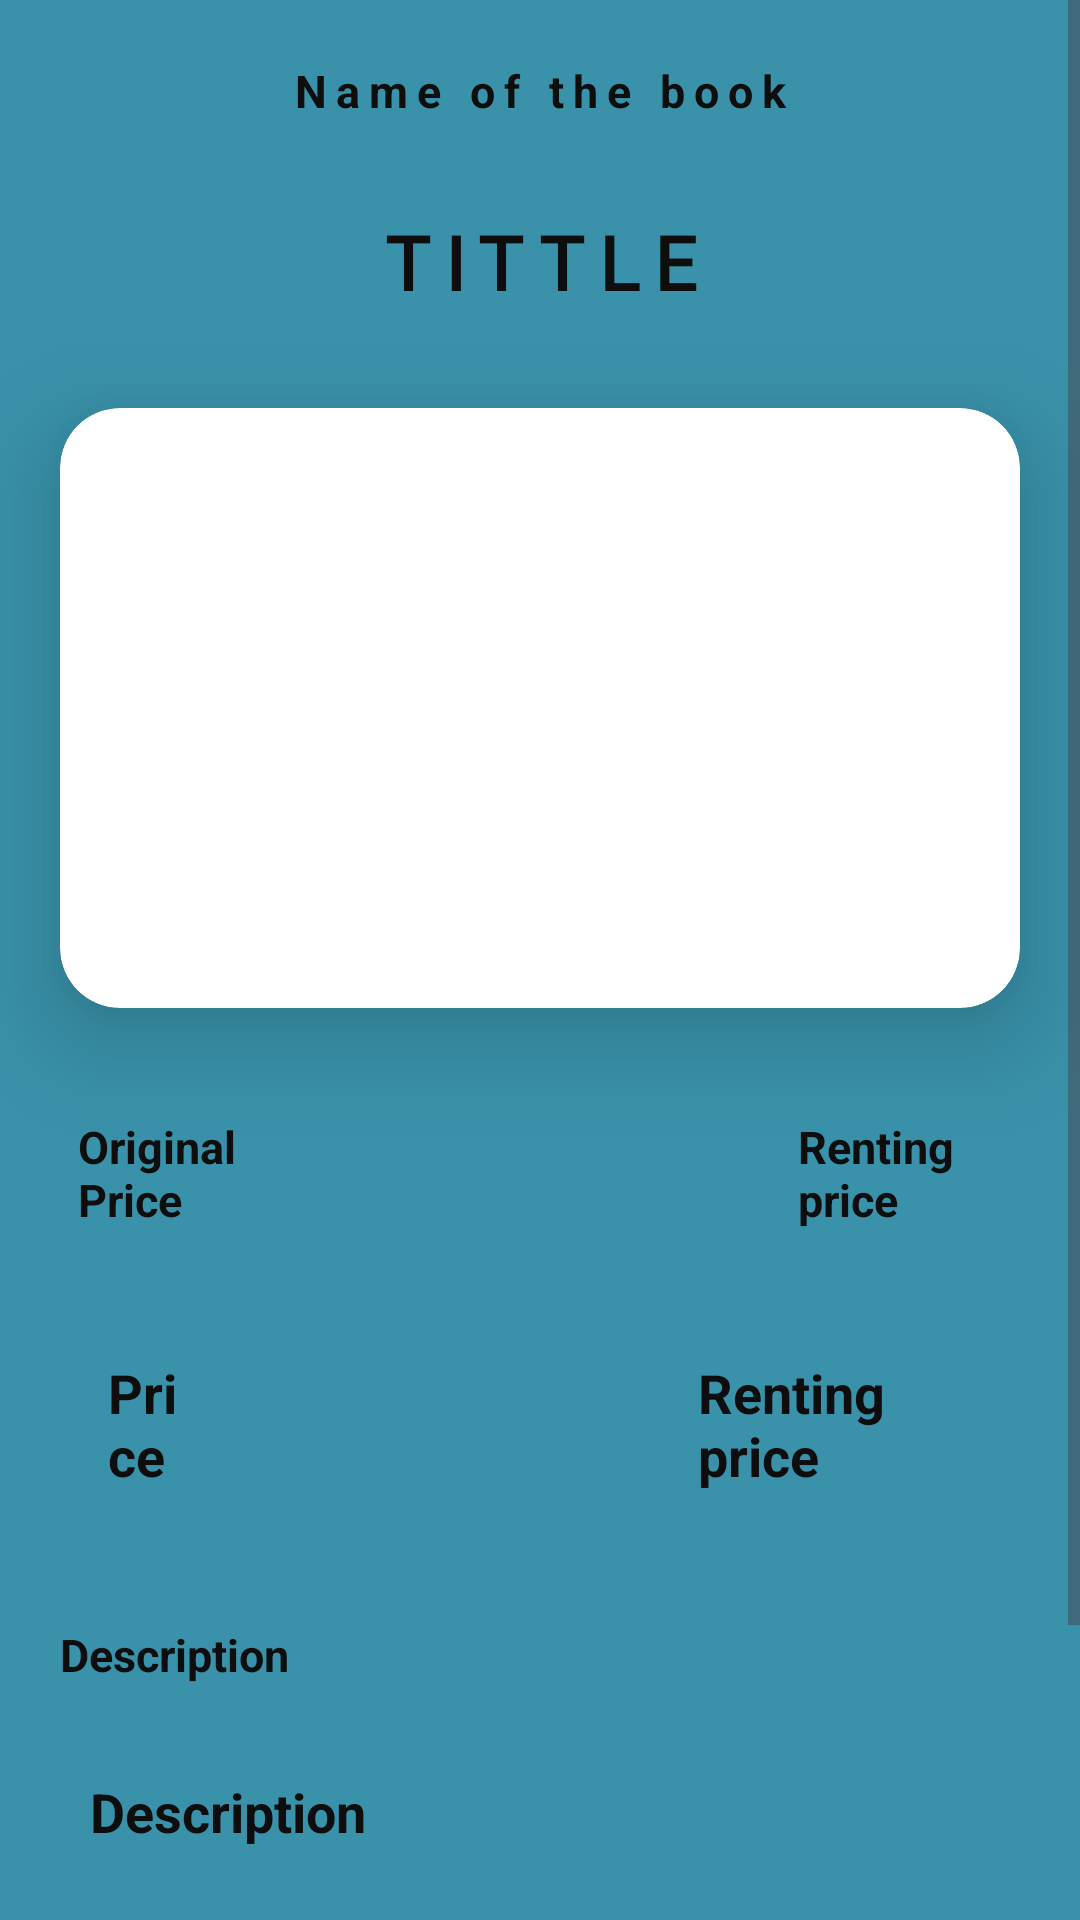

Android layout source for this screen:
<!-- AndroidManifest.xml: application theme Theme.MainProject -->
<!-- res/layout/activity_detailed_rent.xml -->
<?xml version="1.0" encoding="utf-8"?>
<LinearLayout xmlns:android="http://schemas.android.com/apk/res/android"
    xmlns:app="http://schemas.android.com/apk/res-auto"
    xmlns:tools="http://schemas.android.com/tools"
    android:layout_width="match_parent"
    android:layout_height="match_parent"
    android:orientation="vertical"
    android:background="@color/background"
    tools:context=".Navigation.Rent.DetailedRent">

    <ScrollView
        android:layout_width="wrap_content"
        android:layout_height="wrap_content">

        <LinearLayout
            android:layout_width="wrap_content"
            android:layout_height="wrap_content"
            android:orientation="vertical">


    <TextView
        android:layout_width="match_parent"
        android:layout_height="wrap_content"
        android:textSize="15dp"
        android:layout_marginTop="10dp"
        android:textStyle="bold"
        android:layout_gravity="center"
        android:gravity="center"
        android:letterSpacing="0.2"
        android:backgroundTint="@color/white"
        android:textColor="@color/black"
        android:text="Name of the book"
        android:padding="10dp"
        />
    <TextView
        android:layout_width="wrap_content"
        android:layout_height="wrap_content"
        android:id="@+id/detailtitle"
        android:textSize="25dp"
        android:textAllCaps="true"
        android:letterSpacing="0.2"
        android:fontFamily="@font/alegreya_sc"
        android:layout_gravity="center"
        android:layout_marginBottom="12dp"
        android:textStyle="bold"
        android:textColor="@color/black"
        android:text="TITTLE"
        android:padding="20dp"
        android:gravity="center" />

    <androidx.cardview.widget.CardView
        android:layout_width="wrap_content"
        android:layout_height="wrap_content"
        app:cardCornerRadius="20dp"
        android:backgroundTint="@color/white"
        android:layout_marginLeft="20dp"
        android:layout_marginRight="20dp"
        android:elevation="20dp"
        app:cardElevation="20dp">


        <ImageView
            android:layout_width="400dp"
            android:layout_height="200dp"
            android:id="@+id/detailimage"
            android:backgroundTint="@color/white"
            android:layout_gravity="center"
            android:src="@drawable/baseline_add_a_photo_24" />

    </androidx.cardview.widget.CardView>



        <LinearLayout
            android:layout_width="match_parent"
            android:layout_height="wrap_content"
            android:orientation="horizontal"
            android:layout_marginTop="20dp"
            android:layout_marginLeft="10dp"
            android:layout_marginRight="10dp"
            android:layout_gravity="center"
            android:gravity="center"
            android:padding="6dp"
            android:weightSum="2">

            <TextView
                android:layout_width="wrap_content"
                android:layout_height="wrap_content"
                android:textSize="15dp"
                android:layout_weight="1"
                android:textStyle="bold"
                android:textColor="@color/black"
                android:text="Original Price"
                android:padding="10dp"
                />

            <TextView
                android:layout_width="wrap_content"
                android:layout_height="wrap_content"
                android:textSize="15dp"
                android:layout_marginStart="150dp"
                android:textStyle="bold"
                android:layout_weight="1"
                android:textColor="@color/black"
                android:text="Renting price"
                android:padding="10dp"
                />


        </LinearLayout>


        <LinearLayout
            android:layout_width="match_parent"
            android:layout_height="wrap_content"
            android:orientation="horizontal"
            android:layout_marginTop="10dp"
            android:layout_marginLeft="20dp"
            android:layout_marginRight="20dp"
            android:layout_gravity="center"
            android:gravity="center"
            android:padding="6dp"
            android:weightSum="2">

            <TextView
                android:layout_width="wrap_content"
                android:layout_height="wrap_content"
                android:id="@+id/detaildesc"
                android:textSize="18dp"
                android:textStyle="bold"
                android:layout_weight="1"
                android:textColor="@color/black"
                android:text="Price"
                android:padding="10dp"
                />



            <TextView
                android:layout_width="wrap_content"
                android:layout_height="wrap_content"
                android:id="@+id/sprice"
                android:textSize="18dp"
                android:textStyle="bold"
                android:layout_weight="1"
                android:textColor="@color/black"
                android:layout_marginStart="150dp"
                android:text="Renting price"
                android:padding="10dp"
                />


        </LinearLayout>

            <TextView
                android:layout_width="match_parent"
                android:layout_height="wrap_content"
                android:layout_marginTop="18dp"
                android:textSize="15dp"
                android:textStyle="bold"
                android:textColor="@color/black"
                android:text="Description"
                android:layout_marginLeft="10dp"
                android:padding="10dp"
                />


            <TextView
                android:layout_width="match_parent"
                android:layout_height="wrap_content"
                android:id="@+id/oprice"
                android:textSize="18dp"
                android:textStyle="bold"
                android:layout_weight="1"
                android:textColor="@color/black"
                android:layout_marginLeft="10dp"
                android:layout_marginRight="10dp"
                android:text="Description"
                android:padding="20dp"/>




            <LinearLayout
                android:layout_width="match_parent"
                android:layout_height="wrap_content"
                android:layout_marginLeft="10dp"
                android:layout_marginRight="10dp"
                android:orientation="horizontal"
                android:padding="10dp">

















                <View
                    android:layout_width="20dp"
                    android:layout_height="100dp"/>
                <TextView
                    android:id="@+id/delete"
                    android:layout_width="match_parent"
                    android:layout_height="wrap_content"
                    android:layout_marginTop="18dp"
                    android:textSize="18dp"
                    android:layout_weight="1"
                    android:backgroundTint="@color/white"
                    android:background="@drawable/background"
                    android:layout_marginLeft="10dp"
                    android:textStyle="bold"
                    android:gravity="center"
                    android:letterSpacing="0.01"
                    android:textColor="@color/black"
                    android:text="Delete Items"
                    android:padding="16dp"
                    />

            </LinearLayout>



        </LinearLayout>
    </ScrollView>
</LinearLayout>
<!-- resources referenced by this layout -->
<resources>
  <color name="background">#3992AA</color>
  <color name="black">#0E0E0E</color>
  <color name="white">#FFFFFFFF</color>
  <!-- drawable background (drawable) -->
  <?xml version="1.0" encoding="utf-8"?>
  <shape xmlns:android="http://schemas.android.com/apk/res/android">
  
      <corners android:radius="13dp"/>
      <stroke android:width="1.6dp"
          android:color="#050505"/>
  
  </shape>
  <style name="Theme.MainProject" parent="Base.Theme.MainProject" />
  <style name="Base.Theme.MainProject" parent="Theme.Material3.DayNight.NoActionBar">
          
          
      </style>
</resources>
